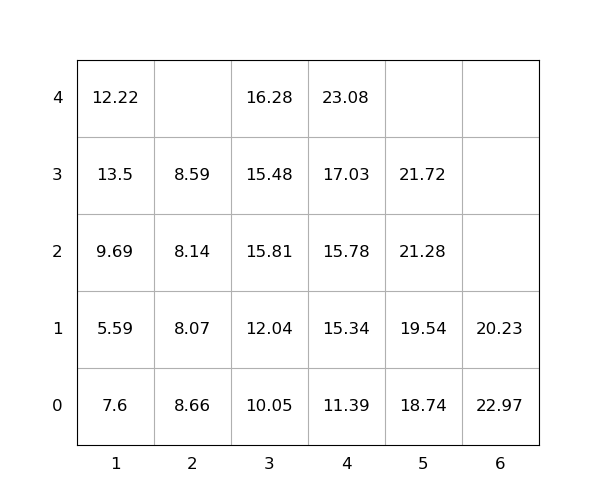

Data behind this chart, as committed beside it:
idx, loc_x, loc_y, loc_z, weight, seq, emerg, reloc, size(ft)
1, 4, 0, 2, 15.78, 1, 0, 0, 20
2, 5, 0, 2, 21.28, 2, 0, 1.0, 20
3, 5, 0, 1, 19.54, 3, 0, 0, 20
4, 1, 0, 1, 5.59, 4, 0, 1.0, 20
5, 3, 0, 2, 15.81, 5, 0, 1.0, 20
6, 1, 0, 4, 12.22, 6, 0, 1.0, 20
7, 3, 0, 1, 12.04, 7, 0, 0, 20
8, 4, 0, 1, 15.34, 8, 0, 0, 20
9, 2, 0, 0, 8.66, 9, 0, 1.0, 20
10, 2, 0, 2, 8.14, 10, 0, 1.0, 20
11, 4, 0, 4, 23.08, 11, 0, 0, 20
12, 1, 0, 2, 9.69, 12, 0, 1.0, 20
13, 5, 0, 0, 18.74, 13, 0, 0, 20
14, 4, 0, 3, 17.03, 14, 0, 0, 20
15, 1, 0, 3, 13.5, 15, 0, 1.0, 20
16, 5, 0, 3, 21.72, 16, 0, 1.0, 20
17, 4, 0, 0, 11.39, 17, 0, 0, 20
18, 3, 0, 3, 15.48, 18, 0, 1.0, 20
19, 2, 0, 1, 8.07, 19, 0, 1.0, 20
20, 3, 0, 0, 10.05, 20, 0, 0, 20
21, 1, 0, 0, 7.6, 21, 0, 1.0, 20
22, 6, 0, 0, 22.97, 22, 0, 1.0, 20
23, 3, 0, 4, 16.28, 23, 0, 1.0, 20
24, 6, 0, 1, 20.23, 24, 0, 1.0, 20
25, 2, 0, 3, 8.59, 25, 0, 1.0, 20
